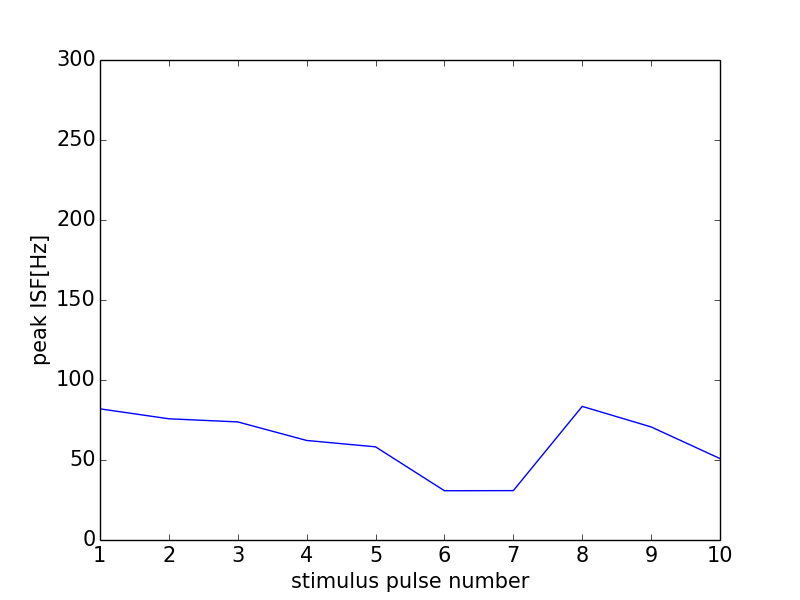

Values plotted in this chart, from the file beside it:
0, 0.0
0, 0
1, 81.97
2, 75.76
3, 73.8
4, 62.21
5, 58.22
6, 30.79
7, 30.86
8, 83.51
9, 70.67
10, 50.89
11, 0
